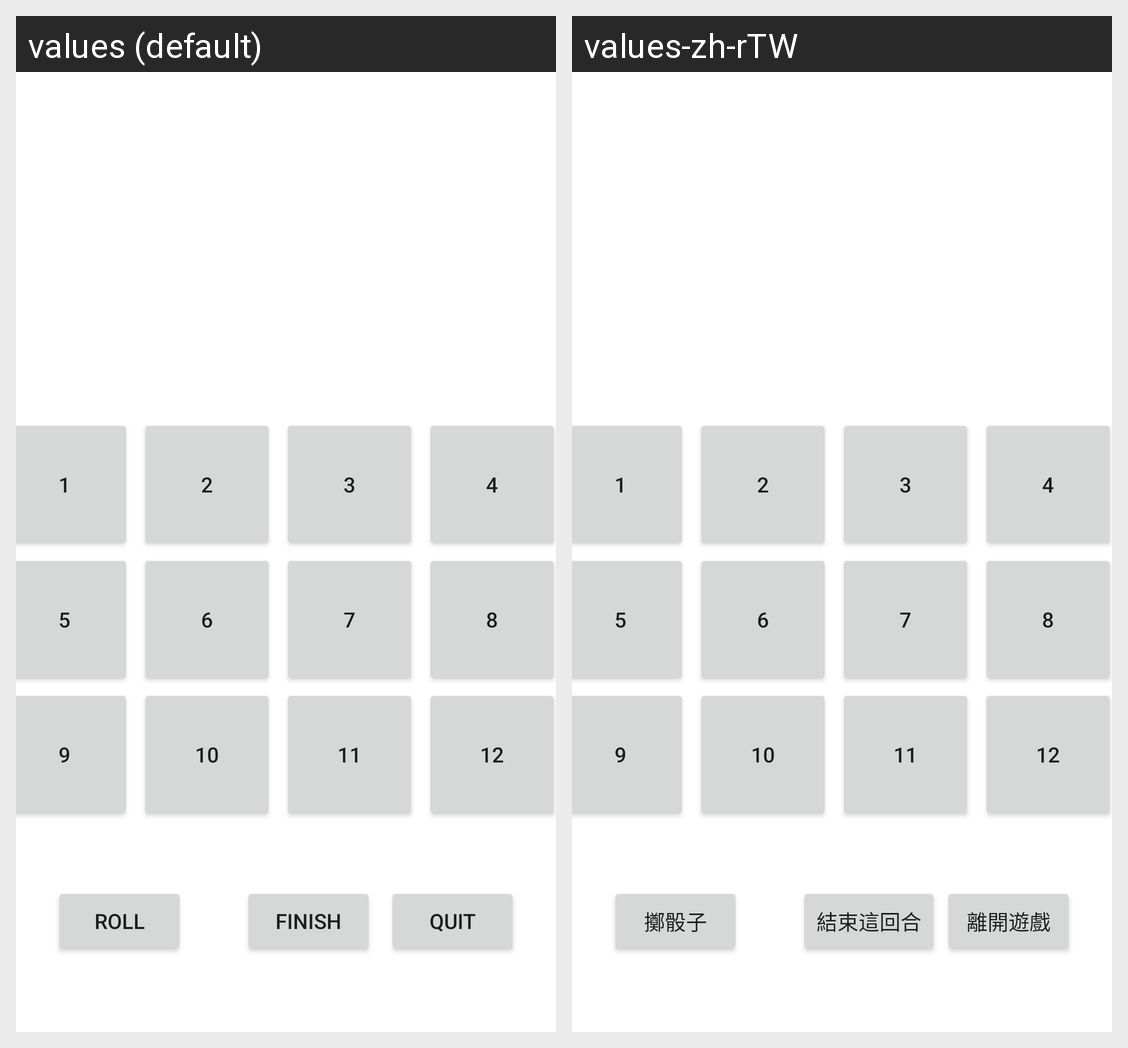

This grid shows one Android layout under two languages. Give, for every string resource on the screen, its name, the default text and each shown locale's text.
Android screen res/layout/activity_game.xml rendered under 2 locales, left to right: values (default), values-zh-rTW. Device: Nexus 5 (rendered at 1080×1920; each locale shown at half size, 540×960, under a caption strip naming it); theme Theme.ShutTheBox.
Strings drawn on this screen, with the default value and each locale's value (text and hints the layout hard-codes, and strings that could not be matched under every locale, appear in the picture but are not listed):

number_1
  values: 1
  values-zh-rTW: 1

number_2
  values: 2
  values-zh-rTW: 2

number_3
  values: 3
  values-zh-rTW: 3

number_4
  values: 4
  values-zh-rTW: 4

number_5
  values: 5
  values-zh-rTW: 5

number_6
  values: 6
  values-zh-rTW: 6

number_7
  values: 7
  values-zh-rTW: 7

number_8
  values: 8
  values-zh-rTW: 8

number_9
  values: 9
  values-zh-rTW: 9

number_10
  values: 10
  values-zh-rTW: 10

number_11
  values: 11
  values-zh-rTW: 11

number_12
  values: 12
  values-zh-rTW: 12

text_roll
  values: Roll
  values-zh-rTW: 擲骰子

text_finish
  values: Finish
  values-zh-rTW: 結束這回合

text_quit
  values: Quit
  values-zh-rTW: 離開遊戲
